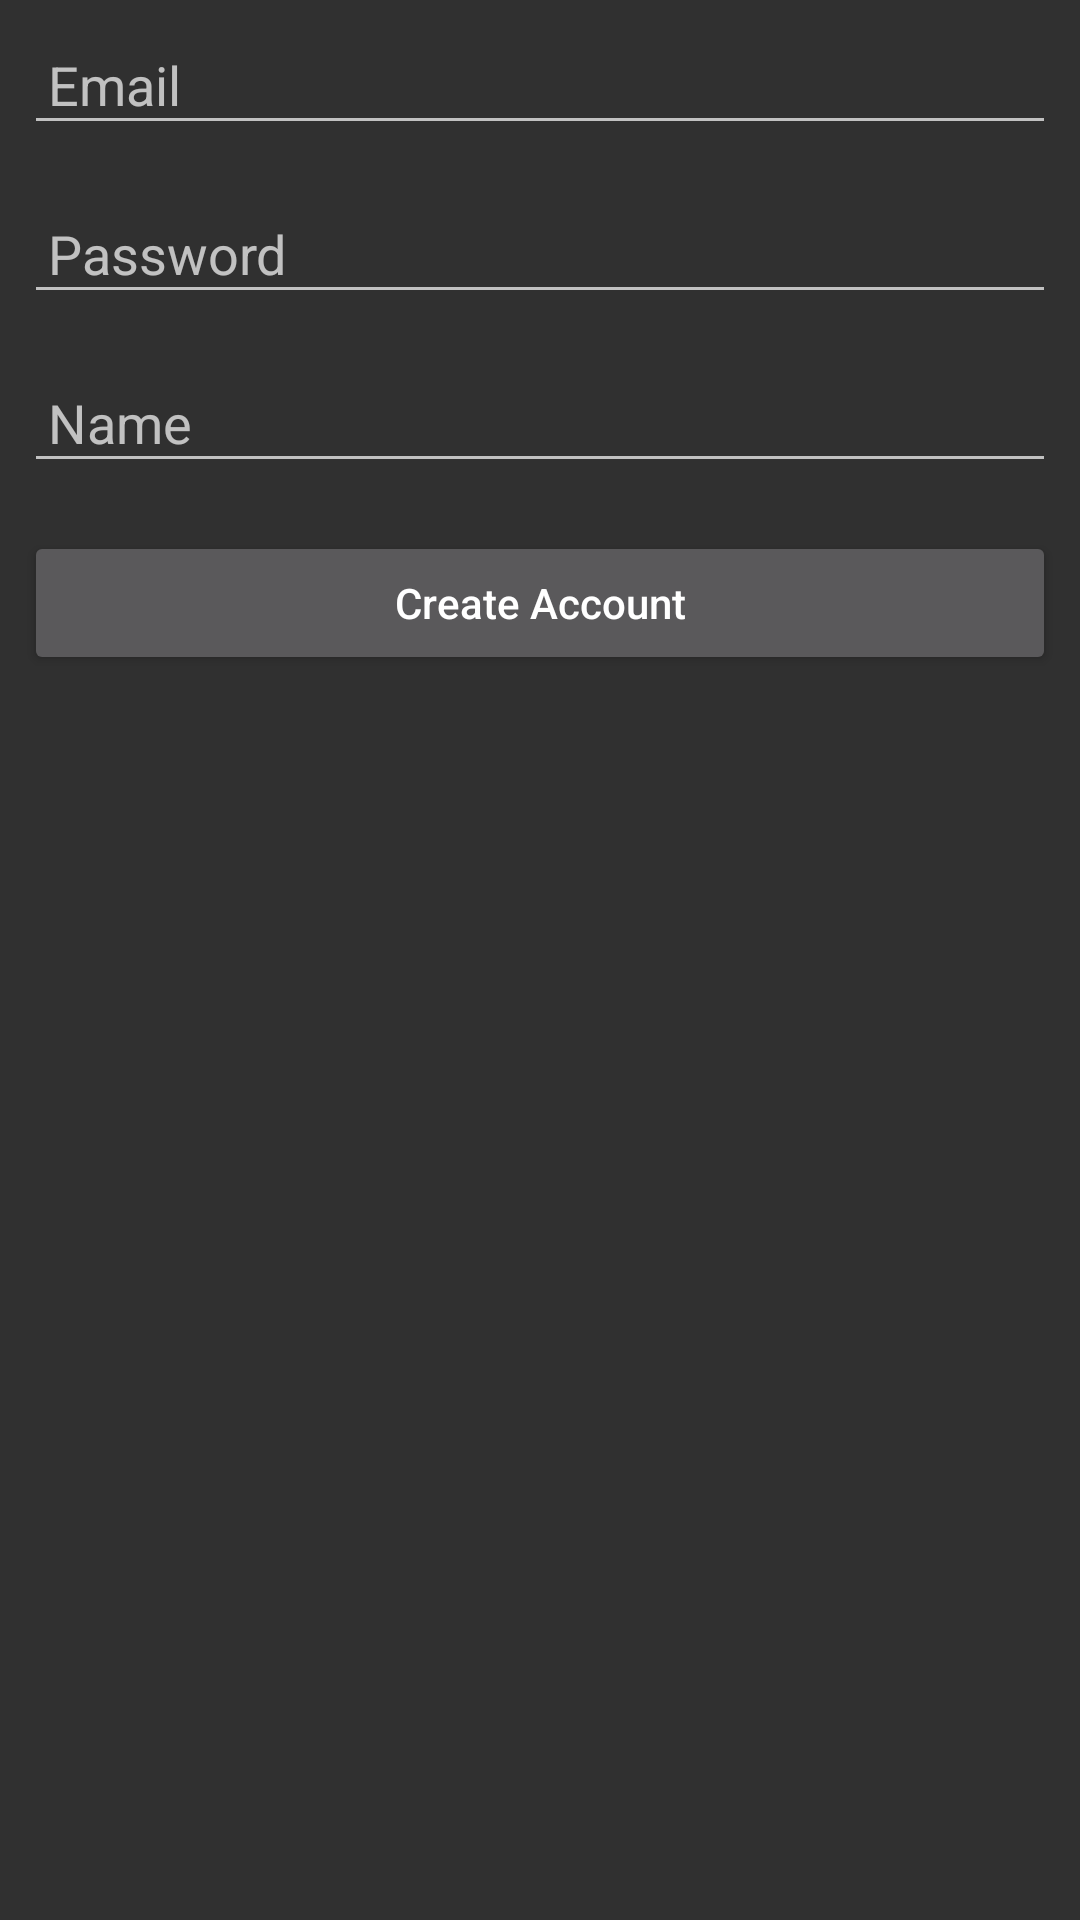

Here is an Android app screen rendered from its layout file. Give the layout XML and the strings, colors and styles it references.
<!-- AndroidManifest.xml: application theme Theme.AppCompat -->
<!-- res/layout/activity_register.xml -->
<?xml version="1.0" encoding="utf-8"?>
<RelativeLayout xmlns:android="http://schemas.android.com/apk/res/android"
    xmlns:tools="http://schemas.android.com/tools"
    android:layout_width="match_parent"
    android:layout_height="match_parent"
    tools:context=".activities.RegisterActivity">

    <LinearLayout
        android:layout_width="match_parent"
        android:layout_height="wrap_content"
        android:orientation="vertical">

        <EditText
            android:id="@+id/email"
            android:layout_width="match_parent"
            android:layout_height="wrap_content"
            android:layout_margin="8dp"
            android:hint="Email"
            android:inputType="textEmailAddress"
            android:padding="8dp" />

        <EditText
            android:id="@+id/password"
            android:layout_width="match_parent"
            android:layout_height="wrap_content"
            android:layout_margin="8dp"
            android:hint="Password"
            android:inputType="textPassword"
            android:padding="8dp" />

        <EditText
            android:id="@+id/name"
            android:layout_width="match_parent"
            android:layout_height="wrap_content"
            android:layout_margin="8dp"
            android:hint="Name"
            android:inputType="text"
            android:padding="8dp" />

        <Button
            android:id="@+id/btnRegister"
            android:layout_width="match_parent"
            android:layout_height="wrap_content"
            android:layout_margin="8dp"
            android:text="Create Account"
            android:textAllCaps="false" />
    </LinearLayout>

    <ProgressBar
        android:id="@+id/proRegister"
        android:layout_width="wrap_content"
        android:layout_height="wrap_content"
        android:layout_centerInParent="true"
        android:visibility="gone" />
</RelativeLayout>
<!-- resources referenced by this layout -->
<resources>

</resources>
